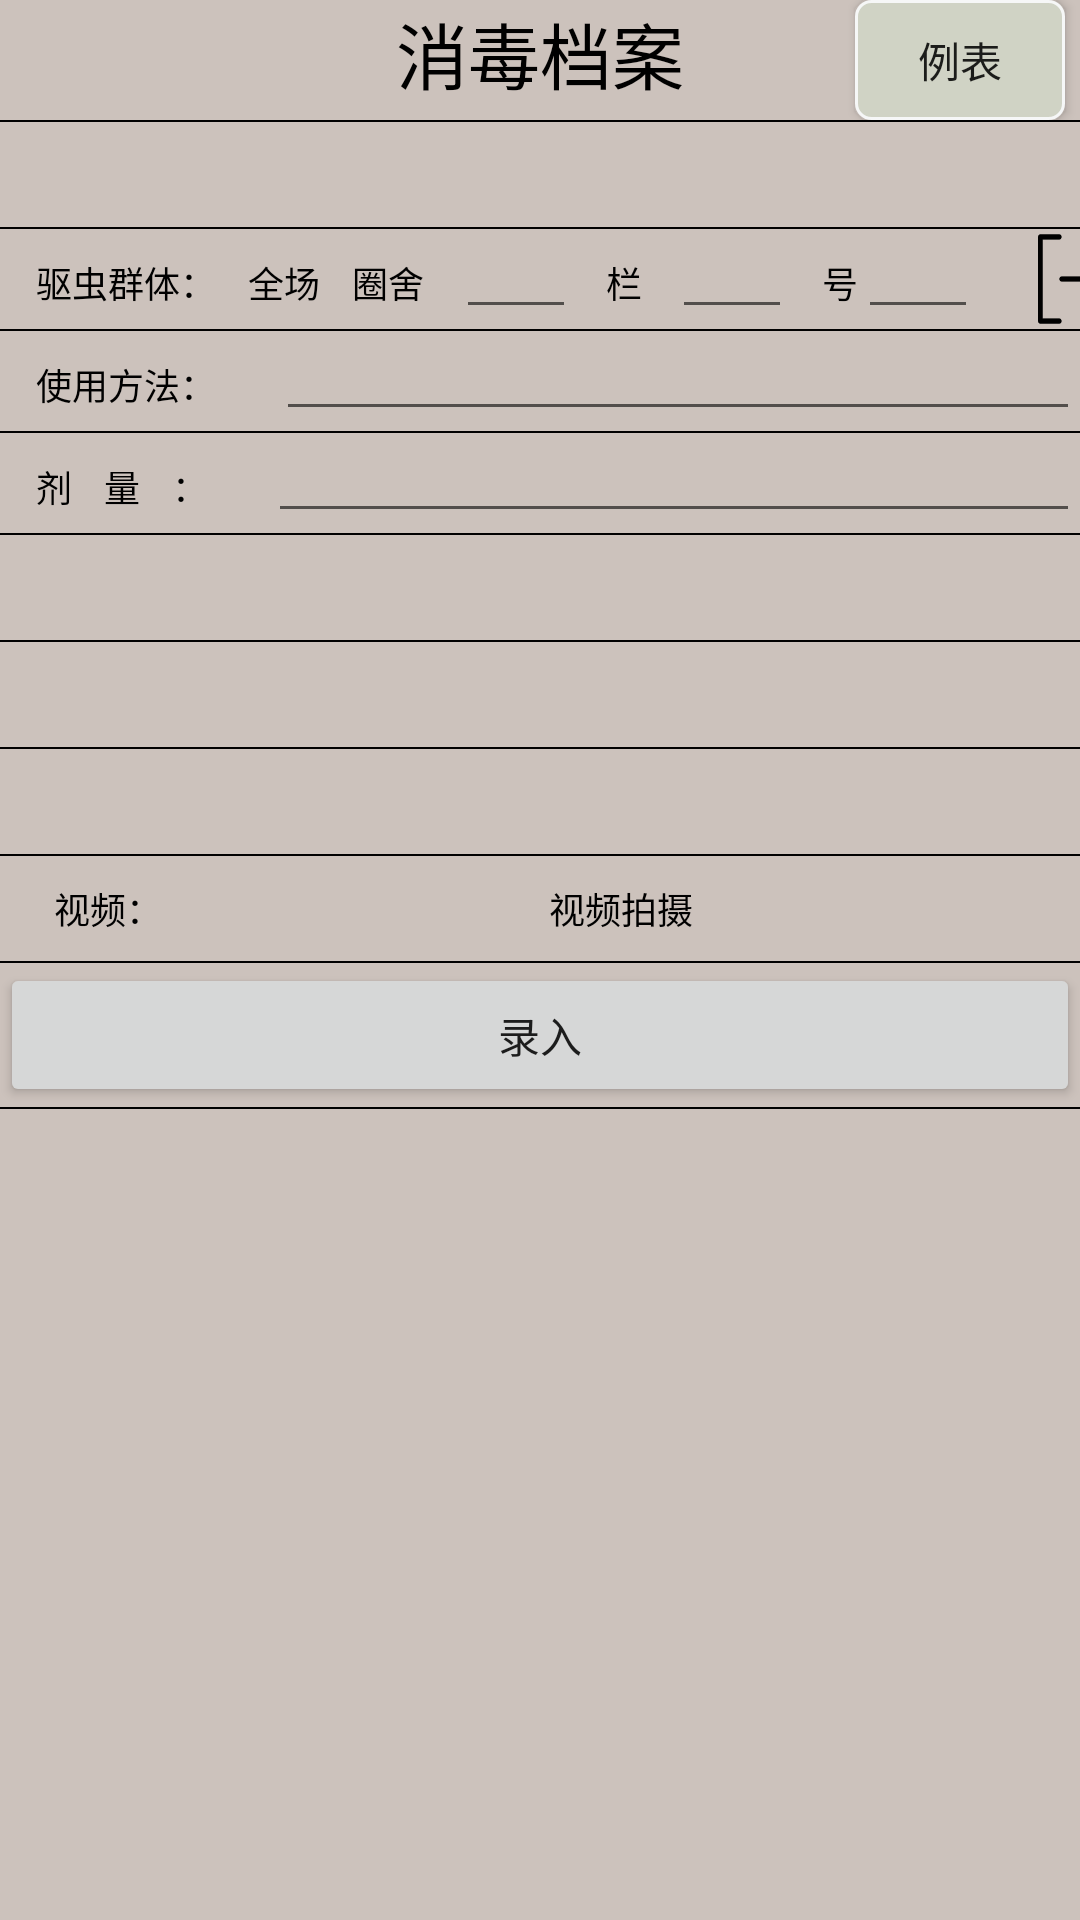

Android layout source for this screen:
<!-- AndroidManifest.xml: application theme AppTheme -->
<!-- res/layout/activity_r2_1_5.xml -->
<?xml version="1.0" encoding="utf-8"?>
<LinearLayout
        xmlns:android="http://schemas.android.com/apk/res/android"
        xmlns:tools="http://schemas.android.com/tools"
        xmlns:app="http://schemas.android.com/apk/res-auto"
        android:layout_width="match_parent"
        android:layout_height="match_parent"
        tools:context=".R2_1_6"
        android:background="#CCC2BC"
        android:orientation="vertical">
    <androidx.constraintlayout.widget.ConstraintLayout android:layout_width="match_parent"
                                                       android:layout_height="wrap_content">
        <TextView
                android:id="@+id/textView_5"
                android:layout_width="200dp"
                android:layout_height="0dp"
                android:gravity="center_horizontal|center_vertical"
                android:text="@string/xiaodutextview"
                android:textColor="@android:color/black"
                android:textSize="24sp"
                app:layout_constraintEnd_toEndOf="parent"
                app:layout_constraintHorizontal_bias="0.5"
                app:layout_constraintStart_toStartOf="parent"
                app:layout_constraintTop_toTopOf="parent" />

        <Button
                android:id="@+id/R2_1_6_libiaobutton"
                android:layout_width="70dp"
                android:layout_height="40dp"
                android:background="@drawable/conerback"
                android:text="@string/libiao"
                android:textColor="@color/browser_actions_text_color"
                app:layout_constraintEnd_toEndOf="parent"
                app:layout_constraintHorizontal_bias="0.5"
                app:layout_constraintStart_toEndOf="@+id/textView_5"
                app:layout_constraintTop_toTopOf="parent"
                tools:text="例表" />

    </androidx.constraintlayout.widget.ConstraintLayout>

    <View android:layout_width="match_parent" android:layout_height="0.5dp"  android:background="#000000"/>

    <androidx.constraintlayout.widget.ConstraintLayout
            android:layout_width="match_parent"
            android:layout_height="35dp">

        <TextView
                android:layout_width="match_parent"
                android:textSize="12sp"
                android:textColor="@android:color/black"
                android:maxLines="1"
                android:id="@+id/textView_51"
                android:layout_height="wrap_content" app:layout_constraintTop_toTopOf="parent"
                android:layout_marginTop="10dp"/>

    </androidx.constraintlayout.widget.ConstraintLayout>

    <View android:layout_width="match_parent" android:layout_height="0.5dp"  android:background="#000000"/>

    <LinearLayout android:layout_width="match_parent" android:layout_height="wrap_content" android:orientation="horizontal">
        <TextView
                android:layout_width="wrap_content"
                android:layout_height="wrap_content"
                android:textSize="12sp"
                android:textColor="@android:color/black"
                android:maxLines="1"
                android:text="@string/驱虫群体"/>
        <EditText
                android:layout_width="40dp"
                android:layout_height="wrap_content"
                android:textSize="12sp"
                android:textColor="@android:color/black"
                android:inputType="textLongMessage"
                android:maxLines="1"/>
        <TextView android:layout_width="10dp" android:layout_height="match_parent"/>
        <TextView
                android:layout_width="wrap_content"
                android:layout_height="wrap_content"
                android:textSize="12sp"
                android:textColor="@android:color/black"
                android:maxLines="1"
                android:text="@string/栏"/>
        <TextView android:layout_width="10dp" android:layout_height="match_parent"/>
        <EditText
                android:layout_width="40dp"
                android:layout_height="wrap_content"
                android:textSize="12sp"
                android:textColor="@android:color/black"
                android:inputType="textLongMessage"
                android:maxLines="1"/>
        <TextView android:layout_width="10dp" android:layout_height="match_parent"/>
        <TextView
                android:layout_width="wrap_content"
                android:layout_height="wrap_content"
                android:textSize="12sp"
                android:textColor="@android:color/black"
                android:maxLines="1"
                android:text="@string/号"/>
        <EditText
                android:layout_width="40dp"
                android:layout_height="wrap_content"
                android:textSize="12sp"
                android:textColor="@android:color/black"
                android:inputType="textLongMessage"
                android:maxLines="1"/>
        <TextView android:layout_width="20dp" android:layout_height="match_parent"/>
        <View
                android:layout_width="30dp"
                android:layout_height="match_parent"
                android:background="@drawable/icol_scandel"
        />
    </LinearLayout>

    <View android:layout_width="match_parent" android:layout_height="0.5dp"  android:background="#000000"/>

    <FrameLayout
            android:layout_width="match_parent"
            android:layout_height="wrap_content"
            android:id="@+id/fragment_5"/>

    <LinearLayout android:layout_width="match_parent" android:layout_height="wrap_content">
        <TextView
                android:layout_width="wrap_content"
                android:layout_height="wrap_content"
                android:textSize="12sp"
                android:textColor="@android:color/black"
                android:maxLines="1"
                android:text="@string/shiyongfangfa"/>
        <TextView android:layout_width="20dp" android:layout_height="match_parent"/>
        <EditText
                android:layout_width="match_parent"
                android:layout_height="wrap_content"
                android:textSize="12sp"
                android:id="@+id/method_6"
                android:textColor="@android:color/black"
                android:inputType="textLongMessage"
                android:maxLines="1"/>
    </LinearLayout>

    <View android:layout_width="match_parent" android:layout_height="0.5dp"  android:background="#000000"/>

    <LinearLayout android:layout_width="match_parent" android:layout_height="wrap_content">
        <TextView
                android:layout_width="wrap_content"
                android:layout_height="wrap_content"
                android:textSize="12sp"
                android:textColor="@android:color/black"
                android:maxLines="1"
                android:text="@string/jiliang"/>
        <TextView android:layout_width="20dp" android:layout_height="match_parent"/>
        <EditText
                android:layout_width="match_parent"
                android:layout_height="wrap_content"
                android:inputType="textLongMessage"
                android:textSize="12sp"
                android:id="@+id/dose_6"
                android:textColor="@android:color/black"
                android:maxLines="1"/>
    </LinearLayout>

    <View android:layout_width="match_parent" android:layout_height="0.5dp"  android:background="#000000"/>

    <View android:layout_width="match_parent" android:layout_height="35dp"/>

    <View android:layout_width="match_parent" android:layout_height="0.5dp"  android:background="#000000"/>

    <View android:layout_width="match_parent" android:layout_height="35dp"/>

    <View android:layout_width="match_parent" android:layout_height="0.5dp"  android:background="#000000"/>

    <View android:layout_width="match_parent" android:layout_height="35dp"/>

    <View android:layout_width="match_parent" android:layout_height="0.5dp"  android:background="#000000"/>

    <LinearLayout android:layout_width="match_parent" android:layout_height="wrap_content">
        <TextView
                android:layout_width="wrap_content"
                android:layout_height="35dp"
                android:text="@string/vedio_R2_1_10"
                android:textSize="12sp"
                android:textColor="@android:color/black"
                android:maxLines="1"/>
        <TextView
                android:layout_width="match_parent"
                android:layout_height="35dp"
                android:textSize="12sp"
                android:text="@string/vedio_hite_R2_1_10"
                android:gravity="center"
                android:background="@null"
                android:id="@+id/video_5"
                android:textColor="@android:color/black"
                android:singleLine="true"
        />
    </LinearLayout>

    <View android:layout_width="match_parent" android:layout_height="0.5dp"  android:background="#000000"/>

    <Button android:layout_width="match_parent" android:layout_height="wrap_content" android:id="@+id/button_R2_5" android:text="@string/Enter"/>

    <View android:layout_width="match_parent" android:layout_height="0.5dp"  android:background="#000000"/>

</LinearLayout>
<!-- resources referenced by this layout -->
<resources>
  <!-- drawable conerback (drawable) -->
  <?xml version="1.0" encoding="utf-8"?>
  <shape xmlns:android="http://schemas.android.com/apk/res/android"
      android:shape="rectangle">
      <stroke
          android:width="1dp"
          android:color="#F6F7F7"></stroke>
      <solid android:color="#D0D3C5"></solid>
  
      <corners android:radius="5dp"></corners>
  
  </shape>
  <!-- drawable icol_scandel: png bitmap (drawable, 2165 bytes) -->
  <string name="Enter">录入</string>
  <string name="jiliang">    剂    量    ：</string>
  <string name="libiao">例表</string>
  <string name="shiyongfangfa">    使用方法：</string>
  <string name="vedio_R2_1_10">      视频：</string>
  <string name="vedio_hite_R2_1_10">视频拍摄</string>
  <string name="xiaodutextview">消毒档案</string>
  <style name="AppTheme" parent="Theme.AppCompat.Light.DarkActionBar">
          
          <item name="colorPrimary">@color/colorPrimary</item>
          <item name="colorPrimaryDark">@color/colorPrimaryDark</item>
          <item name="colorAccent">@color/colorAccent</item>
      </style>
  <color name="colorPrimary">#008577</color>
  <color name="colorPrimaryDark">#00574B</color>
  <color name="colorAccent">#D81B60</color>
</resources>
